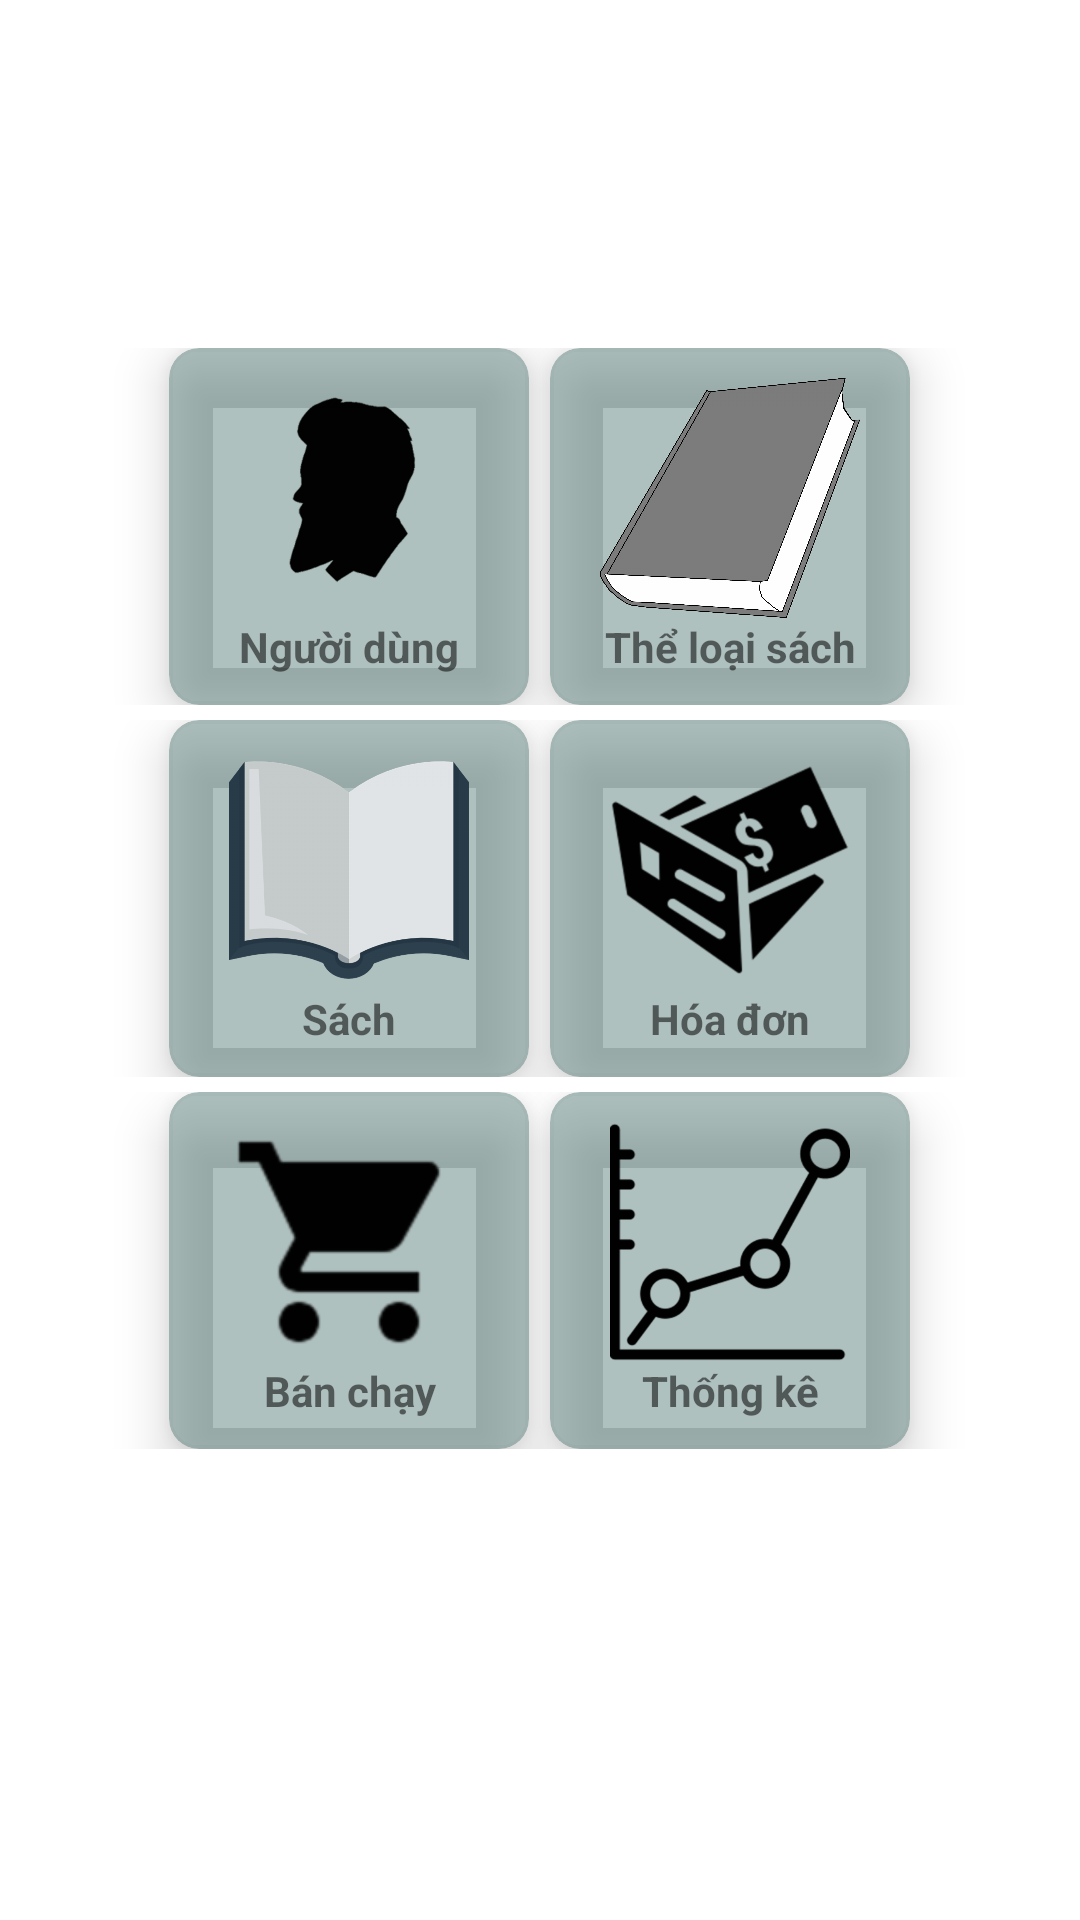

Here is an Android app screen rendered from its layout file. Give the layout XML and the strings, colors and styles it references.
<!-- AndroidManifest.xml: activity theme Theme.AppCompat.Light.NoActionBar -->
<!-- res/layout/activity_main_screen.xml -->
<?xml version="1.0" encoding="utf-8"?>
<android.support.constraint.ConstraintLayout
        xmlns:android="http://schemas.android.com/apk/res/android"
        xmlns:tools="http://schemas.android.com/tools"
        xmlns:app="http://schemas.android.com/apk/res-auto"
        android:layout_width="match_parent"
        android:layout_height="match_parent"
        tools:context=".MainScreenActivity"
        android:background="#fff">

    <LinearLayout
            android:layout_width="match_parent"
            android:layout_height="wrap_content"
            android:orientation="vertical"
            app:layout_constraintEnd_toEndOf="parent"
            android:layout_marginEnd="8dp"
            android:layout_marginRight="8dp"
            app:layout_constraintStart_toStartOf="parent"
            android:layout_marginLeft="8dp"
            android:layout_marginStart="8dp"
            android:layout_marginTop="8dp"
            app:layout_constraintTop_toBottomOf="@+id/imageView6"
            android:id="@+id/linearLayout2">

        <LinearLayout
                android:layout_width="match_parent"
                android:layout_height="wrap_content"
                android:orientation="horizontal"
                android:gravity="center">

            <android.support.v7.widget.CardView
                    android:layout_width="wrap_content"
                    android:layout_height="wrap_content"
                    app:cardElevation="10dp"
                    app:cardCornerRadius="10dp"
                    android:layout_marginRight="7dp"
                    app:cardBackgroundColor="@color/dungcustom4"
                    android:id="@+id/cvNguoiDung">

                <LinearLayout
                        android:layout_width="match_parent"
                        android:layout_height="wrap_content"
                        android:layout_margin="10dp"
                        android:orientation="vertical">

                    <ImageView
                            android:layout_width="100dp"
                            android:layout_height="80dp"
                            android:src="@drawable/img_nguoidung"/>

                    <TextView
                            android:layout_width="match_parent"
                            android:layout_height="wrap_content"
                            android:text="@string/NguoiDung"
                            android:gravity="center"
                            android:textStyle="bold"/>

                </LinearLayout>

            </android.support.v7.widget.CardView>

            <android.support.v7.widget.CardView
                    android:layout_width="wrap_content"
                    android:layout_height="wrap_content"
                    app:cardElevation="10dp"
                    app:cardCornerRadius="10dp"
                    app:cardBackgroundColor="@color/dungcustom4"
                    android:id="@+id/cvTheLoaiSach">

                <LinearLayout
                        android:layout_width="match_parent"
                        android:layout_height="wrap_content"
                        android:layout_margin="10dp"
                        android:orientation="vertical">

                    <ImageView
                            android:layout_width="100dp"
                            android:layout_height="80dp"
                            android:src="@drawable/img_theloai"/>

                    <TextView
                            android:layout_width="match_parent"
                            android:layout_height="wrap_content"
                            android:text="@string/TheLoai"
                            android:gravity="center"
                            android:textStyle="bold"/>

                </LinearLayout>

            </android.support.v7.widget.CardView>
        </LinearLayout>

        <LinearLayout
                android:layout_width="match_parent"
                android:layout_height="wrap_content"
                android:orientation="horizontal"
                android:layout_marginTop="5dp"
                android:gravity="center">

            <android.support.v7.widget.CardView
                    android:layout_width="wrap_content"
                    android:layout_height="wrap_content"
                    app:cardElevation="10dp"
                    app:cardCornerRadius="10dp"
                    android:layout_marginRight="7dp"
                    app:cardBackgroundColor="@color/dungcustom4"
                    android:id="@+id/cvSach">

                <LinearLayout
                        android:layout_width="match_parent"
                        android:layout_height="wrap_content"
                        android:layout_margin="10dp"
                        android:orientation="vertical">

                    <ImageView
                            android:layout_width="100dp"
                            android:layout_height="80dp"
                            android:src="@drawable/img_sach"/>

                    <TextView
                            android:layout_width="match_parent"
                            android:layout_height="wrap_content"
                            android:text="@string/Sach"
                            android:gravity="center"
                            android:textStyle="bold"/>

                </LinearLayout>

            </android.support.v7.widget.CardView>

            <android.support.v7.widget.CardView
                    android:layout_width="wrap_content"
                    android:layout_height="wrap_content"
                    app:cardElevation="10dp"
                    app:cardCornerRadius="10dp"
                    app:cardBackgroundColor="@color/dungcustom4"
                    android:id="@+id/cvHoaDon">

                <LinearLayout
                        android:layout_width="match_parent"
                        android:layout_height="wrap_content"
                        android:layout_margin="10dp"
                        android:orientation="vertical">

                    <ImageView
                            android:layout_width="100dp"
                            android:layout_height="80dp"
                            android:src="@drawable/img_hoadon"/>

                    <TextView
                            android:layout_width="match_parent"
                            android:layout_height="wrap_content"
                            android:text="@string/HoaDon"
                            android:gravity="center"
                            android:textStyle="bold"/>

                </LinearLayout>

            </android.support.v7.widget.CardView>
        </LinearLayout>

        <LinearLayout
                android:layout_width="match_parent"
                android:layout_height="wrap_content"
                android:orientation="horizontal"
                android:layout_marginTop="5dp"
                android:gravity="center">

            <android.support.v7.widget.CardView
                    android:layout_width="wrap_content"
                    android:layout_height="wrap_content"
                    app:cardElevation="10dp"
                    app:cardCornerRadius="10dp"
                    app:cardBackgroundColor="@color/dungcustom4"
                    android:layout_marginRight="7dp"
                    android:id="@+id/cvBanChay">

                <LinearLayout
                        android:layout_width="match_parent"
                        android:layout_height="wrap_content"
                        android:layout_margin="10dp"
                        android:orientation="vertical">

                    <ImageView
                            android:layout_width="100dp"
                            android:layout_height="80dp"
                            android:src="@drawable/img_banchay"/>

                    <TextView
                            android:layout_width="match_parent"
                            android:layout_height="wrap_content"
                            android:text="@string/BanChay"
                            android:gravity="center"
                            android:textStyle="bold"/>

                </LinearLayout>

            </android.support.v7.widget.CardView>

            <android.support.v7.widget.CardView
                    android:layout_width="wrap_content"
                    android:layout_height="wrap_content"
                    app:cardElevation="10dp"
                    app:cardCornerRadius="10dp"
                    app:cardBackgroundColor="@color/dungcustom4"
                    android:id="@+id/cvThongKe">

                <LinearLayout
                        android:layout_width="match_parent"
                        android:layout_height="wrap_content"
                        android:layout_margin="10dp"
                        android:orientation="vertical">

                    <ImageView
                            android:layout_width="100dp"
                            android:layout_height="80dp"
                            android:src="@drawable/img_thongke"/>

                    <TextView
                            android:layout_width="match_parent"
                            android:layout_height="wrap_content"
                            android:text="@string/ThongKe"
                            android:gravity="center"
                            android:textStyle="bold"/>

                </LinearLayout>

            </android.support.v7.widget.CardView>
        </LinearLayout>
    </LinearLayout>

    <ImageView
            android:layout_width="225dp"
            android:layout_height="100dp"
            app:srcCompat="@drawable/img_background"
            android:id="@+id/imageView6"
            android:layout_marginTop="8dp"
            app:layout_constraintTop_toTopOf="parent"
            app:layout_constraintStart_toStartOf="parent"
            android:layout_marginLeft="8dp"
            android:layout_marginStart="8dp"
            app:layout_constraintEnd_toEndOf="parent"
            android:layout_marginEnd="8dp"
            android:layout_marginRight="8dp"/>


</android.support.constraint.ConstraintLayout>
<!-- resources referenced by this layout -->
<resources>
  <color name="dungcustom4">#85678984</color>
  <!-- drawable img_background: png bitmap (drawable-hdpi, 21245 bytes) -->
  <!-- drawable img_banchay: png bitmap (drawable-hdpi, 987 bytes) -->
  <!-- drawable img_hoadon: png bitmap (drawable-hdpi, 6610 bytes) -->
  <!-- drawable img_nguoidung: png bitmap (drawable-hdpi, 8208 bytes) -->
  <!-- drawable img_sach: png bitmap (drawable-hdpi, 18056 bytes) -->
  <!-- drawable img_theloai: png bitmap (drawable-hdpi, 184062 bytes) -->
  <!-- drawable img_thongke: png bitmap (drawable-hdpi, 5966 bytes) -->
  <string name="BanChay">Bán chạy</string>
  <string name="HoaDon">Hóa đơn</string>
  <string name="NguoiDung">Người dùng</string>
  <string name="Sach">Sách</string>
  <string name="TheLoai">Thể loại sách</string>
  <string name="ThongKe">Thống kê</string>
</resources>
